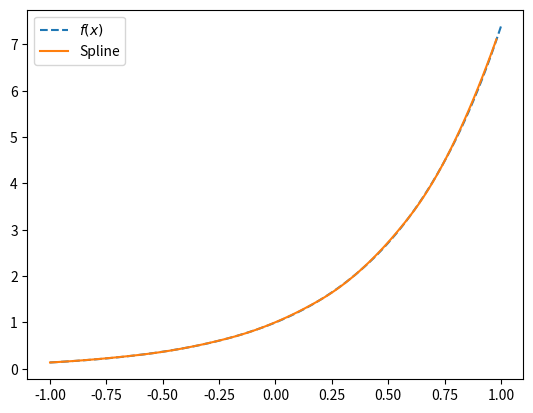

Write Python code to recreate this figure.
# -*- coding: utf-8 -*-
"""
Created on Wed Nov 24 11:52:32 2021

[redacted]
"""

import numpy as np
import matplotlib.pyplot as plt

#%% Ex 1 a
def SplineLiniar_vers0(f,a,b,n,x):
    xd=np.linspace(a,b,n+1)
    yd=f(xd)
    a=np.zeros(n)
    b=np.zeros(n)
    for j in range(n):
        a[j]=yd[j]
        b[j]=(yd[j+1]-yd[j])/(xd[j+1]-xd[j])
        if xd[j]<=x<xd[j+1]:
            y=a[j]+b[j]*(x-xd[j])
    return y

def SplineLiniar(f,a,b,n,x):
    xd=np.linspace(a,b,n+1)
    yd=f(xd)
    for j in range(n):
        if xd[j]<=x<xd[j+1]:
            a=yd[j]
            b=(yd[j+1]-yd[j])/(xd[j+1]-xd[j])
            y=a+b*(x-xd[j])
            return y
        
#%% Ex 2 a
def SplinePatratic(f,a,b,n,x,dfa):
    xd=np.linspace(a,b,n+1)
    h=xd[1]-xd[0]
    yd=f(xd)
    a=np.zeros(n)
    for j in range(n):
        a[j]=yd[j]
    M=np.zeros((2*n,2*n))
    M[0][0]=1
    t=np.zeros(2*n)
    t[0]=dfa
    for j in range(n-1):
        t[2*j+1]=yd[j+1]-yd[j]
        M[2*j+1,2*j+1]=h**2
        M[2*j+1,2*j]=h
        
        M[2*j+2,2*j+2]=-1
        M[2*j+2,2*j+1]=2*h
        M[2*j+2,2*j]=1
        
    j=n-1
    t[2*j+1]=yd[j+1]-yd[j]
    M[2*j+1,2*j+1]=h**2
    M[2*j+1,2*j]=h
        
    bc=np.linalg.solve(M,t)
    b=bc[0:2*n:2]
    c=bc[1:2*n:2]
    for j in range(n):
        if xd[j]<=x<xd[j+1]:
            y=a[j]+b[j]*(x-xd[j])+c[j]*(x-xd[j])**2
            return y
        
#%% comentariu alternativa functie anterioara
def Coef_SplinePatratic(f,a,b,n):
    xd=np.linspace(a,b,n+1)
    h=xd[1]-xd[0]
    yd=f(xd)
    a=np.zeros(n)
    for j in range(n):
        a[j]=yd[j]
    M=np.zeros((2*n,2*n))
    M[0][0]=1
    t=np.zeros(2*n)
    t[0]=dfa
    for j in range(n-1):
        t[2*j+1]=yd[j+1]-yd[j]
        M[2*j+1,2*j+1]=h**2
        M[2*j+1,2*j]=h
        
        M[2*j+2,2*j+2]=-1
        M[2*j+2,2*j+1]=2*h
        M[2*j+2,2*j]=1
        
    j=n-1
    t[2*j+1]=yd[j+1]-yd[j]
    M[2*j+1,2*j+1]=h**2
    M[2*j+1,2*j]=h
        
    bc=np.linalg.solve(M,t)
    b=bc[0:2*n:2]
    c=bc[1:2*n:2]
    
    return xd, a, b, c

def SplinePatratic2(x,xd,a,b,c):
    for j in range(n):
        if xd[j]<=x<xd[j+1]:
            y=a[j]+b[j]*(x-xd[j])+c[j]*(x-xd[j])**2
            return y

#%%
f=lambda x: np.exp(2*x)
df=lambda x: 2*np.exp(2*x)

a=-1
b=1
n=5

x=0.5
y=SplineLiniar(f,a,b,n,x)

print(y)
print(f(x))

dfa=df(a)
y=SplinePatratic(f,a,b,n,x,dfa)

print(y)
print(f(x))

#%% 1 b
xdd=np.linspace(a,b,100)

Spline_vec=np.vectorize(SplineLiniar)
yS=Spline_vec(f,a,b,n,xdd)

Spline_vec=np.vectorize(SplinePatratic)
yS=Spline_vec(f,a,b,n,xdd,dfa)

plt.figure()
plt.plot(xdd,f(xdd),'--',label='$f(x)$')
plt.plot(xdd,yS,label='Spline')
plt.legend()